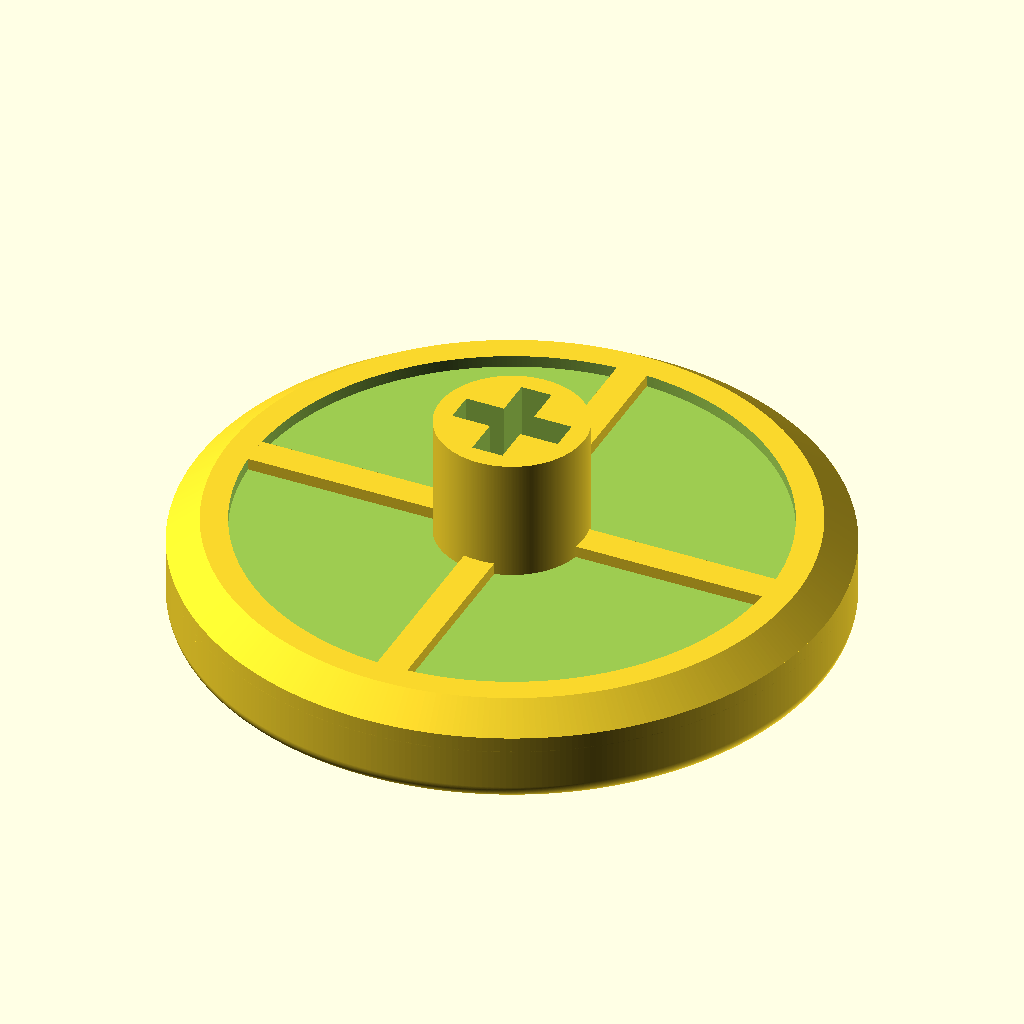
Cell 1: rendered with the file's own defaults.
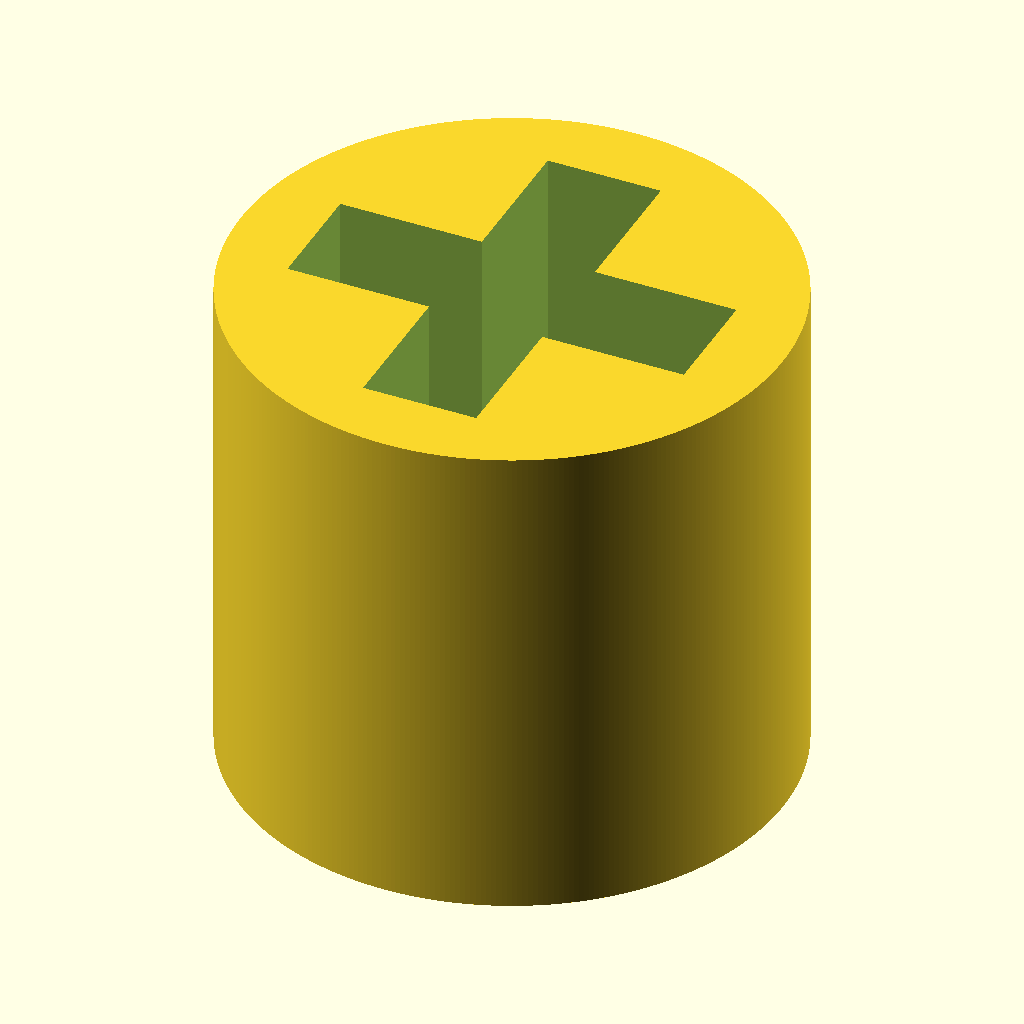
Cell 2 — Cap_Enabled set to "no", the other parameters unchanged.
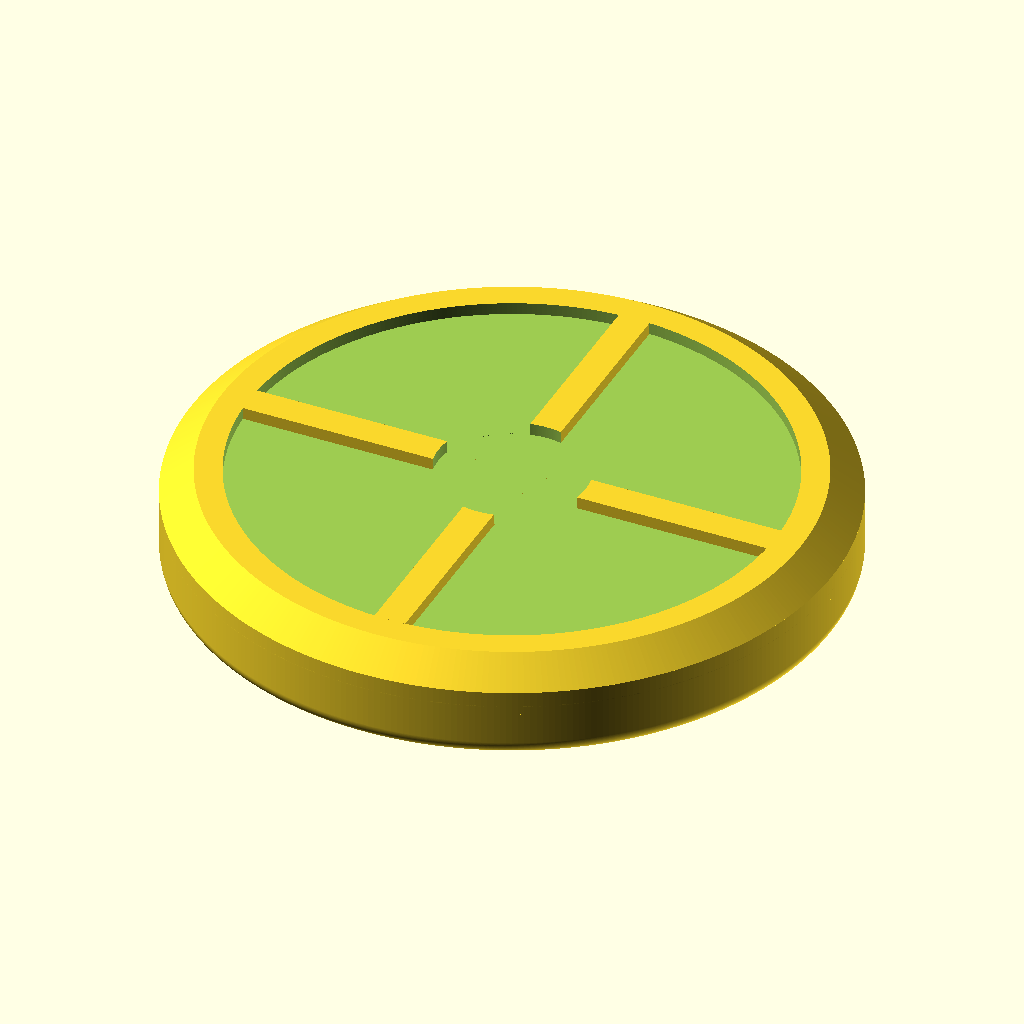
Cell 3 — Mx_Mount_Enabled set to "no", the other parameters unchanged.
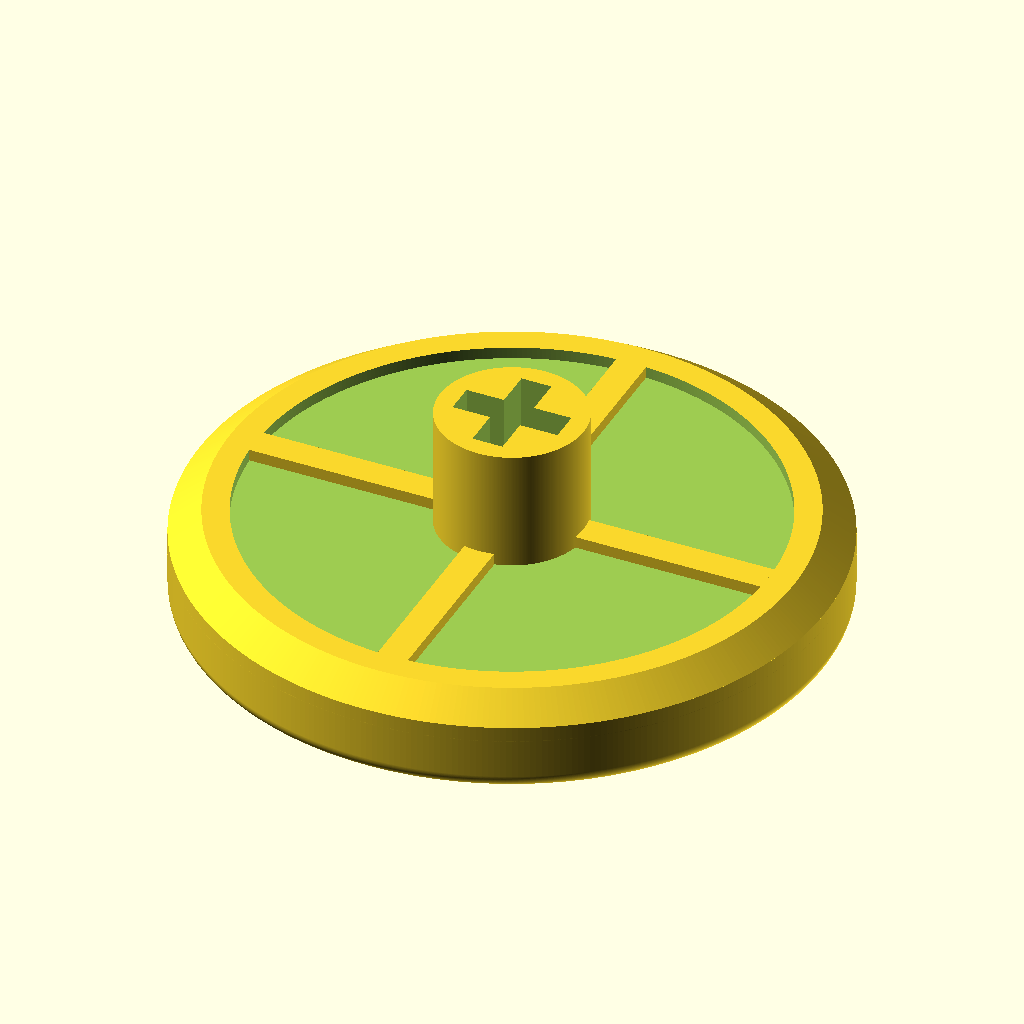
Cell 4 — Homing_Enabled set to "yes", the other parameters unchanged.
The same orthographic view direction (rotation 55°, 0°, 25°; colour scheme Cornfield) for every cell, with the view re-fitted per cell, so scale and position can differ between cells.
OpenSCAD source file inputs/thingiverse/files/thing-2652646/files/keycap.scad:


/**
* based on http://deskthority.net/w/images/c/c8/Cherry_MX_1%C3%971_keycap_specification_%281983%29.pdf
*/

// preview[view:north east, tilt:top diagonal]

//Is there a cap ontop of the mount?
Cap_Enabled = "yes"; // [yes, no]
//Is there a mount for a cherry mx compatible key?
Mx_Mount_Enabled = "yes"; // [yes, no]
//Is there a homing bump?
Homing_Enabled = "no"; // [yes, no]
//What homing type is it?
Homing_Type = "dot"; // [dot, round]
//What size should the homing bump be?
Homing_Size = 1.2;

if (Homing_Type == "dot") {
    Homing_Size = 1.2;
} else {
    Homing_Size = 3;
}

if (Cap_Enabled == "yes") {
   cap(); 
}
if (Mx_Mount_Enabled == "yes") {
    mxMount();
}
if (Homing_Enabled == "yes") {
    if (Homing_Type == "dot") {
       homing("dot", Homing_Size, $fn=60);
    }
    if (Homing_Type == "Round") {
        homing("round", Homing_Size);
    }
}

/** a simple plane where to develop the keycap on top of
* NOTE: the depth of 0.95mm... it shouldn't matter because you should build
* your keycap on top of it. If not expanding the geometry with more plastic
* there, but instead using as a base for a wooden keycap cup or some
* other crazy idea, use the minimum your material/printer
* will be comfortable with
*/
module cap(){
    union()
    {
	translate([0,0, -0.9/2])
		cylinder(0.9, 12.2, 12.2, center=true, $fn=360);
    difference() {
        translate([0,0, 0.45])
            cylinder(0.9, 12.2, 11, center=true, $fn=360);
        translate([0,0, 0.9])
            cylinder(0.9, r = 10, center = true, $fn=360);
    }
    difference() {
        translate([0,0, 0.45]) {
            cube(size=[1.17,20,0.9], center=true);
            cube(size=[20,1.17,0.9], center=true);
        }
        translate([0,0,0.45])
            cylinder(h=1.17, r=5.6/2, center=true, $fn=360 );
    }
    translate([0,0, -2.7])
        rcylinder(r=12.2,h=2.7,n=0.6,$fn=360);
    }
}

module homing(type, size) {
    translate([0,0, -2.9]) {
        if (type=="dot"){
            translate([0,0, size/2])
                sphere(size,center = true);
        }
        if (type=="round") {
            rcylinder(r=size,h=2.7,n=0.6,$fn=360);
        }
    }
}

/**
* The female part of the steam.
* NOTE: i'm not 100% sure on the height, as the drawing I found does not have
* it measured... and i can't infer it with full confidence when
* just accounting for the other measurements. the drawing os probably more
* concerned with the keycap per se.
*/
module mxMount(){
	mx_height = 5.1;
	translate( [0,0,mx_height/2] ){
		difference(){
			cylinder( h=mx_height, r=5.6/2, center=true, $fn=360 );
				cube( size=[1.17,4.1,mx_height+2], center=true );
				cube( size=[4.1,1.17,mx_height+2], center=true );
		}
	}
}

// r[adius], h[eight], [rou]n[d]
module rcylinder(r,h,n) {
  rotate_extrude(convexity=1) {
    offset(r=n) offset(delta=-n) square([r,h]);
    square([n,h]);
  }
}
Parameter table extracted from the source (name, type, default, range or options):
Cap_Enabled: string, default "yes", options "yes", "no"
Mx_Mount_Enabled: string, default "yes", options "yes", "no"
Homing_Enabled: string, default "no", options "yes", "no"
Homing_Type: string, default "dot", options "dot", "round"
Homing_Size: number, default 1.2
